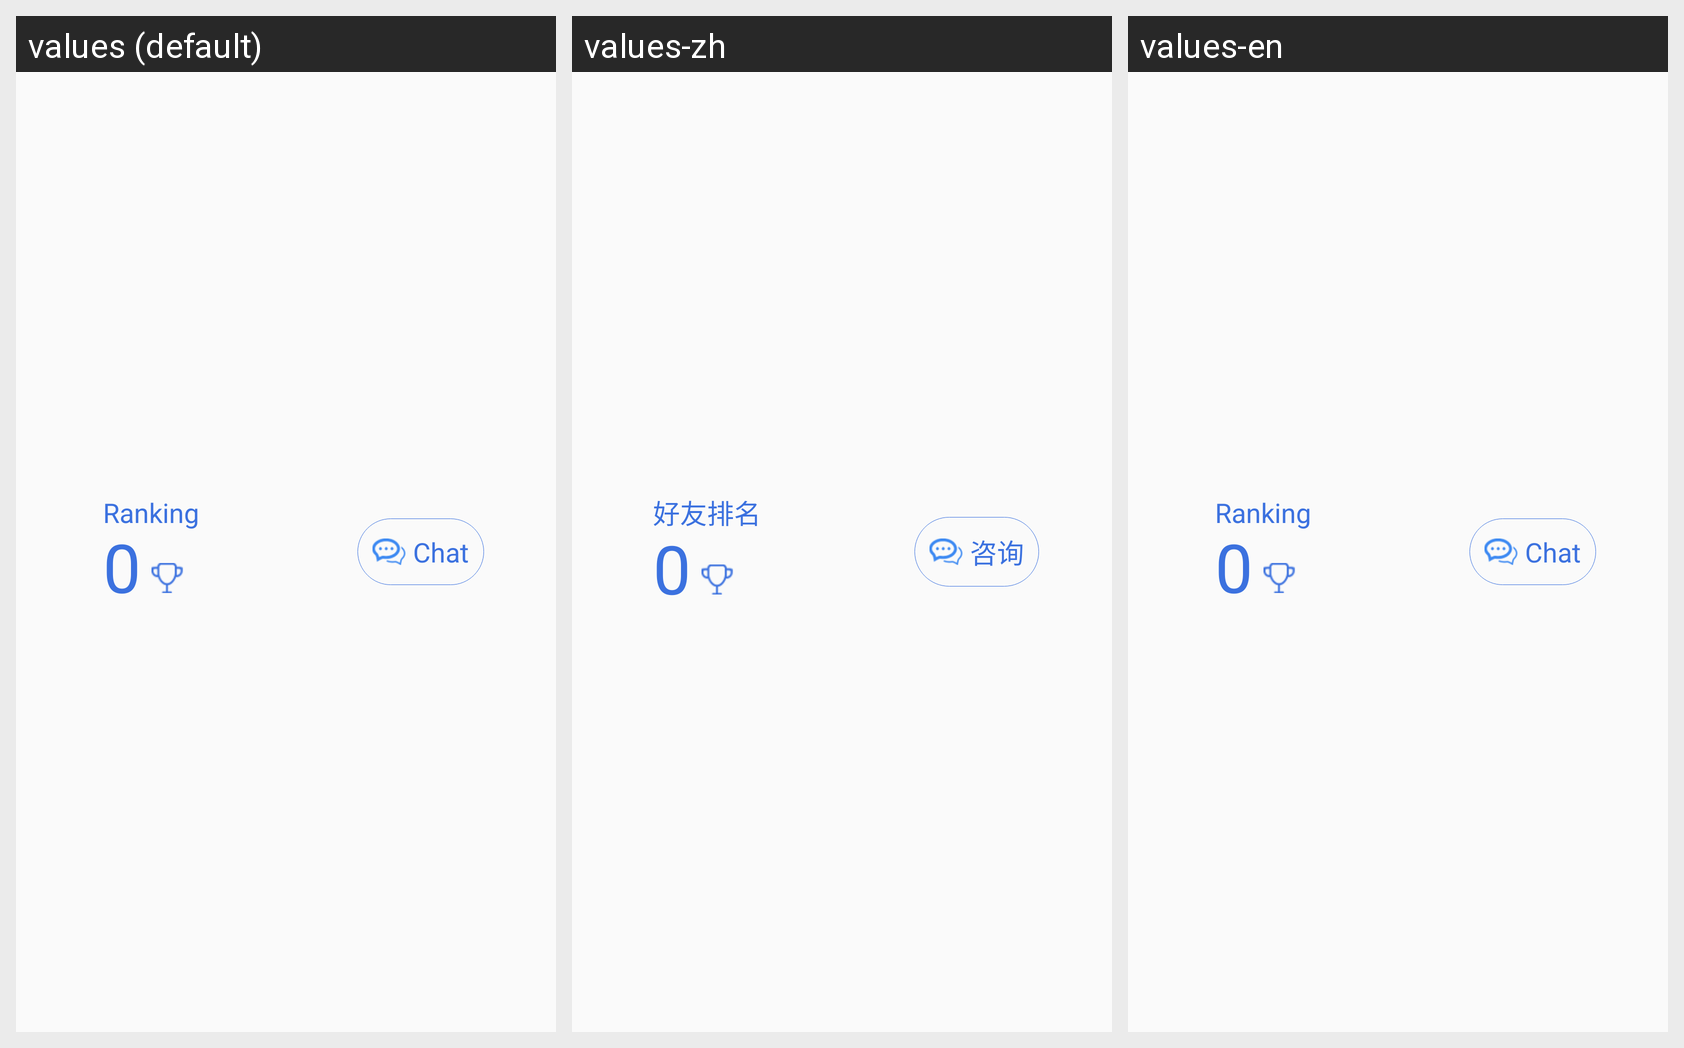

This grid shows one Android layout under several languages. Give, for every string resource on the screen, its name, the default text and each shown locale's text.
Android screen res/layout/tds_top_right_rank_chat.xml rendered under 3 locales, left to right: values (default), values-zh, values-en. Device: Nexus 5 (rendered at 1080×1920; each locale shown at half size, 540×960, under a caption strip naming it); theme AppTheme.
Strings drawn on this screen, with the default value and each locale's value (text and hints the layout hard-codes, and strings that could not be matched under every locale, appear in the picture but are not listed):

friend_rank
  values: Ranking
  values-zh: 好友排名
  values-en: Ranking

chat
  values: Chat
  values-zh: 咨询
  values-en: Chat
